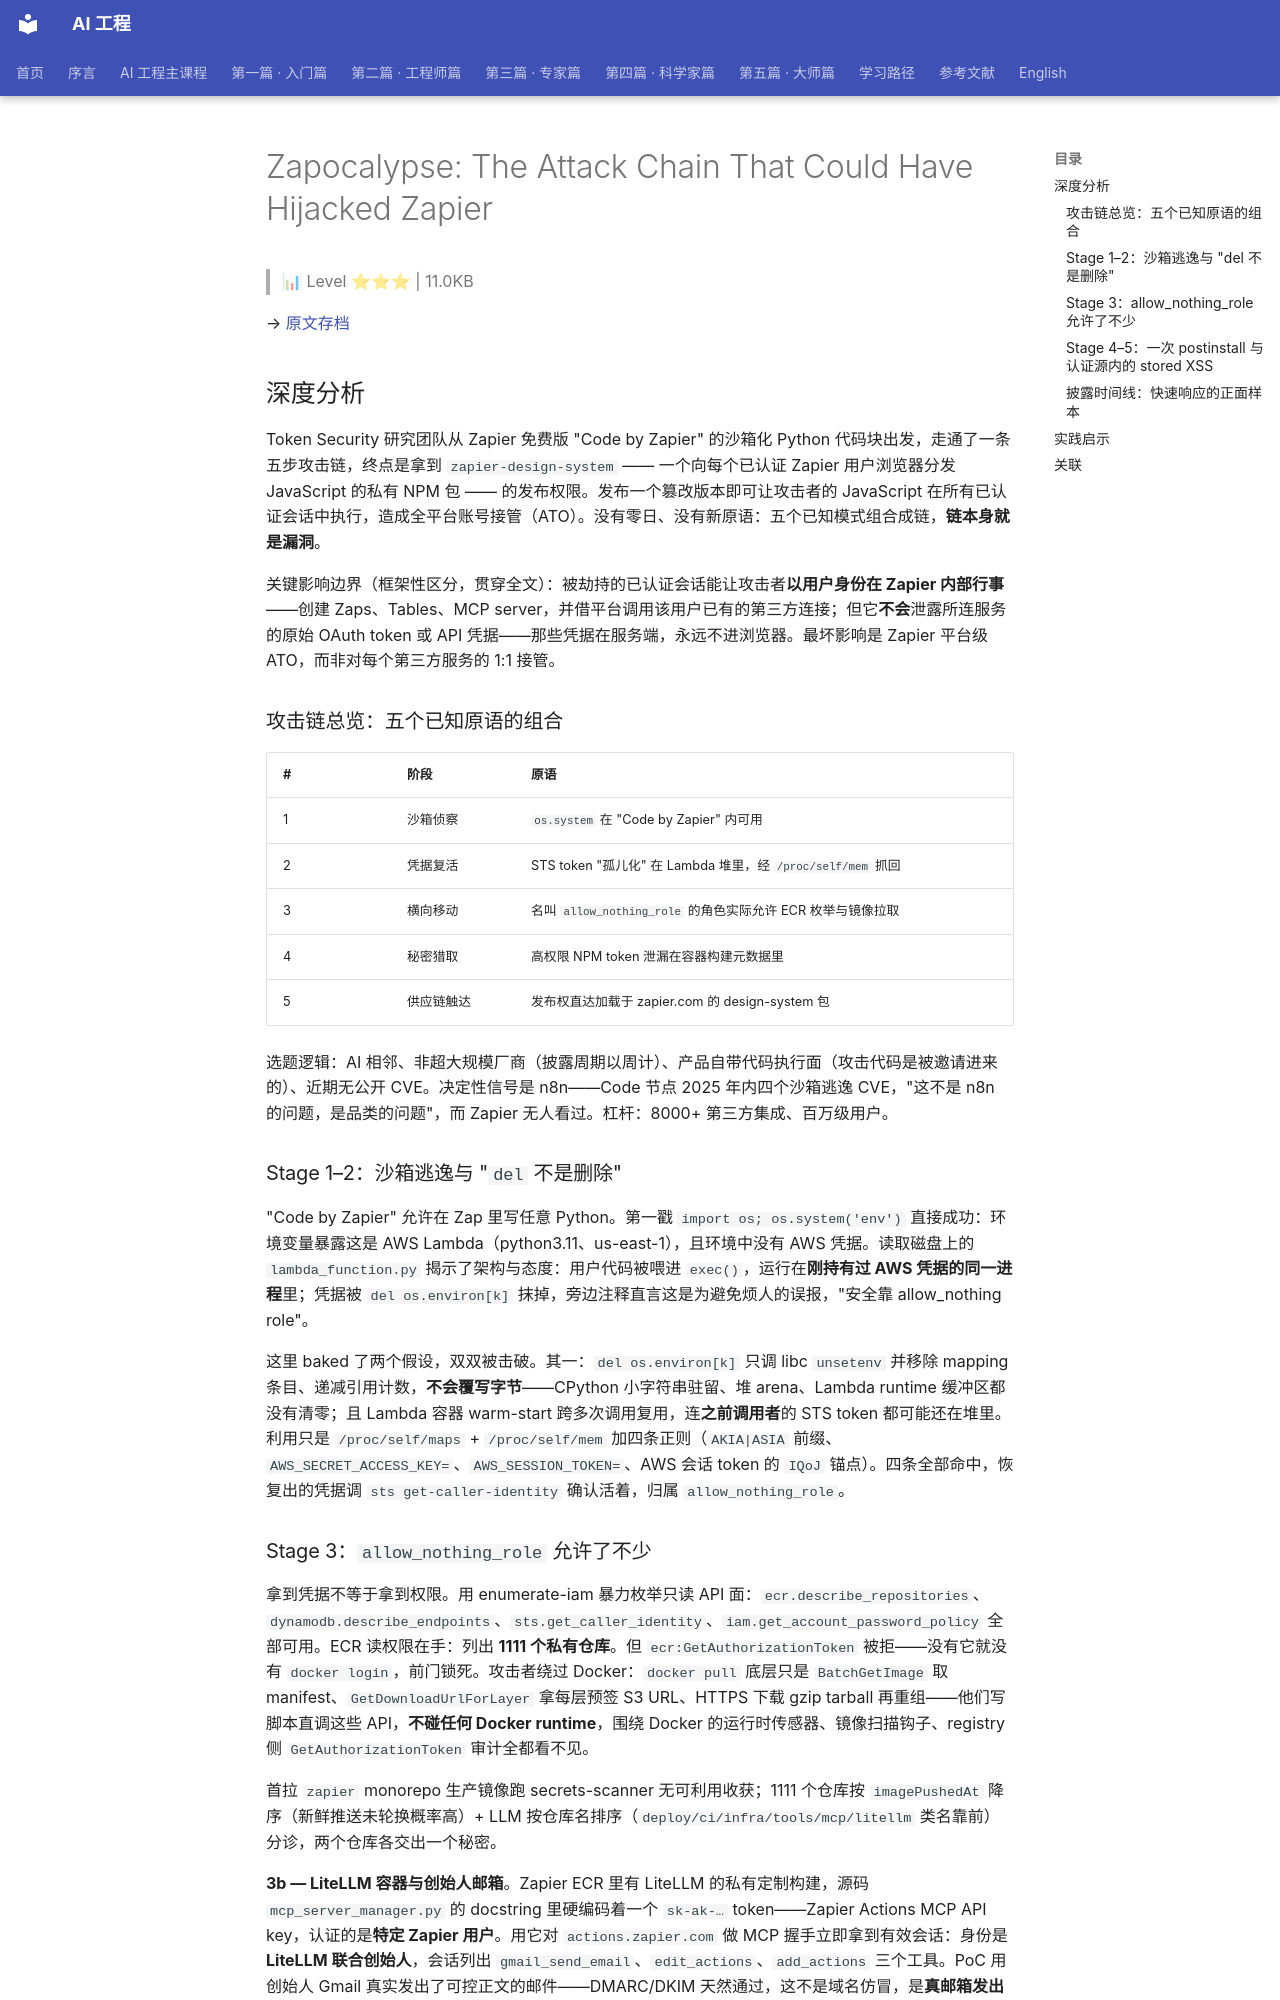

repository: QianJinGuo/wiki-book · page: ch11/050-zapocalypse-the-attack-chain-that-could-have-hijacked-zapie.html · generator: mkdocs

# Zapocalypse: The Attack Chain That Could Have Hijacked Zapier

> 📊 Level ⭐⭐⭐ | 11.0KB

→ [原文存档](http://www.token.security/blog/zapocalypse-the-attack-chain-that-could-have-hijacked-zapier)

## 深度分析

Token Security 研究团队从 Zapier 免费版 "Code by Zapier" 的沙箱化 Python 代码块出发，走通了一条五步攻击链，终点是拿到 `zapier-design-system` —— 一个向每个已认证 Zapier 用户浏览器分发 JavaScript 的私有 NPM 包 —— 的发布权限。发布一个篡改版本即可让攻击者的 JavaScript 在所有已认证会话中执行，造成全平台账号接管（ATO）。没有零日、没有新原语：五个已知模式组合成链，**链本身就是漏洞**。

关键影响边界（框架性区分，贯穿全文）：被劫持的已认证会话能让攻击者**以用户身份在 Zapier 内部行事**——创建 Zaps、Tables、MCP server，并借平台调用该用户已有的第三方连接；但它**不会**泄露所连服务的原始 OAuth token 或 API 凭据——那些凭据在服务端，永远不进浏览器。最坏影响是 Zapier 平台级 ATO，而非对每个第三方服务的 1:1 接管。

### 攻击链总览：五个已知原语的组合

| # | 阶段 | 原语 |
| --- | --- | --- |
| 1 | 沙箱侦察 | `os.system` 在 "Code by Zapier" 内可用 |
| 2 | 凭据复活 | STS token "孤儿化" 在 Lambda 堆里，经 `/proc/self/mem` 抓回 |
| 3 | 横向移动 | 名叫 `allow_nothing_role` 的角色实际允许 ECR 枚举与镜像拉取 |
| 4 | 秘密猎取 | 高权限 NPM token 泄漏在容器构建元数据里 |
| 5 | 供应链触达 | 发布权直达加载于 zapier.com 的 design-system 包 |

选题逻辑：AI 相邻、非超大规模厂商（披露周期以周计）、产品自带代码执行面（攻击代码是被邀请进来的）、近期无公开 CVE。决定性信号是 n8n——Code 节点 2025 年内四个沙箱逃逸 CVE，"这不是 n8n 的问题，是品类的问题"，而 Zapier 无人看过。杠杆：8000+ 第三方集成、百万级用户。

### Stage 1–2：沙箱逃逸与 "`del` 不是删除"

"Code by Zapier" 允许在 Zap 里写任意 Python。第一戳 `import os; os.system('env')` 直接成功：环境变量暴露这是 AWS Lambda（python3.11、us-east-1），且环境中没有 AWS 凭据。读取磁盘上的 `lambda_function.py` 揭示了架构与态度：用户代码被喂进 `exec()`，运行在**刚持有过 AWS 凭据的同一进程**里；凭据被 `del os.environ[k]` 抹掉，旁边注释直言这是为避免烦人的误报，"安全靠 allow_nothing role"。

这里 baked 了两个假设，双双被击破。其一：`del os.environ[k]` 只调 libc `unsetenv` 并移除 mapping 条目、递减引用计数，**不会覆写字节**——CPython 小字符串驻留、堆 arena、Lambda runtime 缓冲区都没有清零；且 Lambda 容器 warm-start 跨多次调用复用，连**之前调用者**的 STS token 都可能还在堆里。利用只是 `/proc/self/maps` + `/proc/self/mem` 加四条正则（`AKIA|ASIA` 前缀、`AWS_SECRET_ACCESS_KEY=`、`AWS_SESSION_TOKEN=`、AWS 会话 token 的 `IQoJ` 锚点）。四条全部命中，恢复出的凭据调 `sts get-caller-identity` 确认活着，归属 `allow_nothing_role`。
